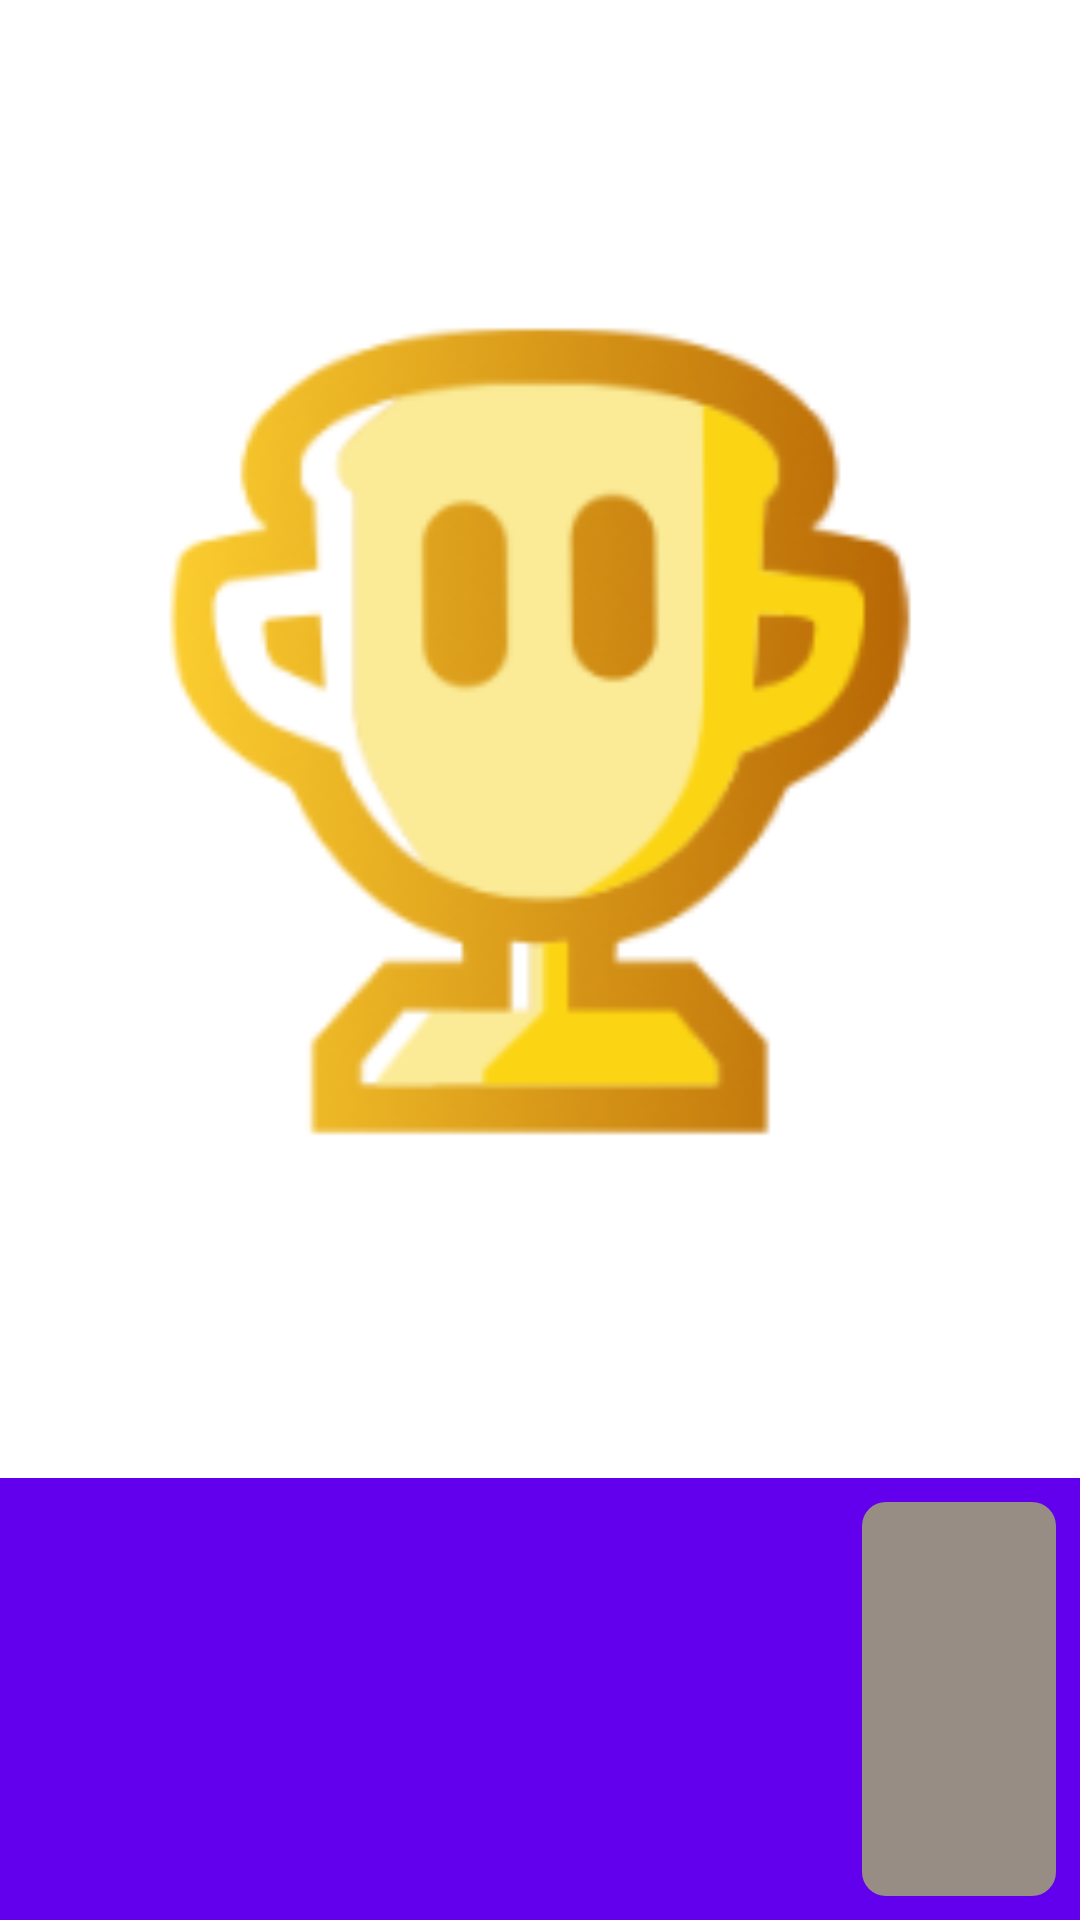

Produce the Android XML layout that renders to this screen, including the resource entries it uses.
<!-- AndroidManifest.xml: application theme Theme.AndroidCodetest -->
<!-- res/layout/dashboard_item.xml -->
<?xml version="1.0" encoding="utf-8"?>
<androidx.constraintlayout.widget.ConstraintLayout xmlns:android="http://schemas.android.com/apk/res/android"
    xmlns:app="http://schemas.android.com/apk/res-auto"
    xmlns:tools="http://schemas.android.com/tools"
    android:layout_width="match_parent"
    android:layout_height="match_parent"
    android:layout_margin="6dp"
    tools:layout_height="350dp"
    tools:layout_width="300dp">

    <ImageView
        android:id="@+id/preview_image"
        android:layout_width="0dp"
        android:layout_height="0dp"
        android:scaleType="fitCenter"
        android:src="@drawable/winnie_icon"
        app:layout_constraintBottom_toTopOf="@id/label_wrapper"
        app:layout_constraintEnd_toEndOf="parent"
        app:layout_constraintHeight_percent="0.77"
        app:layout_constraintStart_toStartOf="parent"
        app:layout_constraintTop_toTopOf="parent"
        tools:src="@drawable/winnie_icon" />

    <androidx.constraintlayout.widget.ConstraintLayout
        android:id="@+id/label_wrapper"
        android:layout_width="0dp"
        android:layout_height="0dp"
        android:background="@color/design_default_color_primary"
        app:layout_constraintEnd_toEndOf="parent"
        app:layout_constraintHeight_percent="0.23"
        app:layout_constraintStart_toStartOf="parent"
        app:layout_constraintTop_toBottomOf="@id/preview_image">

        <LinearLayout
            android:id="@+id/label_text_wrapper"
            android:layout_width="0dp"
            android:layout_height="0dp"
            android:layout_marginStart="8dp"
            android:orientation="vertical"
            app:layout_constraintBottom_toBottomOf="@id/label_square_background"
            app:layout_constraintEnd_toStartOf="@id/label_square_background"
            app:layout_constraintStart_toStartOf="parent"
            app:layout_constraintTop_toTopOf="@id/label_square_background">

            <TextView
                android:id="@+id/label_title"
                android:layout_width="match_parent"
                android:layout_height="0dp"
                android:layout_weight="50"
                android:textAlignment="textStart"
                android:textColor="@color/design_default_color_on_primary"
                app:autoSizeTextType="uniform"
                tools:text="Ganon" />

            <TextView
                android:id="@+id/label_subtitle"
                android:layout_width="match_parent"
                android:layout_height="0dp"
                android:layout_weight="50"
                android:textAlignment="textStart"
                android:textColor="@color/design_default_color_on_primary"
                app:autoSizeTextType="uniform"
                tools:text="The Legend of Zelda" />

        </LinearLayout>

        <View
            android:id="@+id/label_square_background"
            android:layout_width="0dp"
            android:layout_height="0dp"
            android:layout_marginBottom="8dp"
            android:layout_marginTop="8dp"
            android:layout_marginEnd="8dp"
            android:background="@drawable/square_with_corner_radius"
            android:textColor="@color/design_default_color_on_primary"
            app:layout_constraintBottom_toBottomOf="parent"
            app:layout_constraintEnd_toEndOf="parent"
            app:layout_constraintStart_toEndOf="@id/label_text_wrapper"
            app:layout_constraintTop_toTopOf="parent"
            app:layout_constraintWidth_percent="0.18" />

        <TextView
            android:id="@+id/label_item_count"
            android:layout_width="0dp"
            android:layout_height="wrap_content"
            android:layout_margin="10dp"
            android:textAlignment="center"
            android:textColor="@color/design_default_color_on_primary"
            android:textStyle="bold"
            app:layout_constraintBottom_toBottomOf="@id/label_square_background"
            app:layout_constraintEnd_toEndOf="@id/label_square_background"
            app:layout_constraintStart_toStartOf="@id/label_square_background"
            app:layout_constraintTop_toTopOf="@id/label_square_background"
            tools:text="74" />
    </androidx.constraintlayout.widget.ConstraintLayout>

</androidx.constraintlayout.widget.ConstraintLayout>
<!-- resources referenced by this layout -->
<resources>
  <!-- drawable square_with_corner_radius (drawable) -->
  <?xml version="1.0" encoding="utf-8"?>
  <layer-list xmlns:android="http://schemas.android.com/apk/res/android">
      <item>
          <shape android:shape="rectangle">
              <solid android:color="@color/brown_500"/>
              <corners android:radius="8dp"/>
              <size android:width="50dp" android:height="50dp"/>
              <padding android:left="15dp"
                  android:right="15dp"
                  android:top="15dp"
                  android:bottom="15dp"/>
          </shape>
      </item>
  </layer-list>
  <!-- drawable winnie_icon: png bitmap (drawable-xxhdpi, 17985 bytes) -->
  <style name="Theme.AndroidCodetest" parent="Theme.MaterialComponents.DayNight.DarkActionBar">
          
          <item name="colorPrimary">@color/purple_500</item>
          <item name="colorPrimaryVariant">@color/purple_700</item>
          <item name="colorOnPrimary">@color/white</item>
          
          <item name="colorSecondary">@color/teal_200</item>
          <item name="colorSecondaryVariant">@color/teal_700</item>
          <item name="colorOnSecondary">@color/black</item>
          
          <item name="android:statusBarColor" tools:targetApi="l">?attr/colorPrimaryVariant</item>
          
      </style>
  <color name="brown_500">#988D85</color>
  <color name="purple_500">#FF6200EE</color>
  <color name="purple_700">#FF3700B3</color>
  <color name="white">#FFFFFFFF</color>
  <color name="teal_200">#FF03DAC5</color>
  <color name="teal_700">#FF018786</color>
  <color name="black">#FF000000</color>
</resources>
